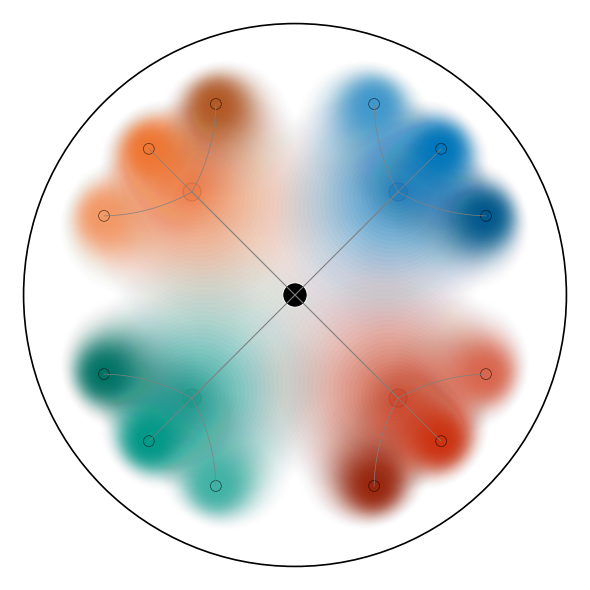

This chart was generated by the following Python code:
import numpy as np
import matplotlib.pyplot as plt
from matplotlib.patches import Circle
import matplotlib.colors as mcolors

# ---------- Poincaré utilities ---------- #
def rho_to_r(rho): return np.tanh(rho/2)

def poincare_circle_euclid(p, rho_h):
    R = rho_to_r(rho_h)
    norm2 = np.dot(p, p)
    denom = 1 - norm2*R*R
    if denom <= 0: return None, None
    return ((1-R*R)/denom)*p, ((1-norm2)*R)/denom

def mobius_add(x, y):
    xy, x2, y2 = np.dot(x, y), np.dot(x, x), np.dot(y, y)
    denom = 1+2*xy+x2*y2
    return ((1+2*xy+y2)*x + (1-x2)*y)/denom

def mobius_scalar_mult(a, x):
    norm = np.linalg.norm(x)
    if norm == 0: return x.copy()
    t = np.tanh(a*np.arctanh(norm))
    return (t/norm)*x

def geodesic(u, v, n=200):
    diff = mobius_add(-u, v)
    ts = np.linspace(0, 1, n)
    return np.array([mobius_add(u, mobius_scalar_mult(t, diff)) for t in ts])

# ---------- Color helpers ---------- #
def lighten(rgb, amt): return tuple(np.clip(np.array(rgb)+(1-np.array(rgb))*amt,0,1))
def darken(rgb, amt): return tuple(np.clip(np.array(rgb)*(1-amt),0,1))
def shift(rgb, delta): return lighten(rgb, delta) if delta>=0 else darken(rgb,-delta)

# ---------- Draw Gaussian via true Poincaré circles ---------- #
def draw_poincare_gaussian(ax, p, sigma, color, alpha_peak, layers=50):
    max_rho = 3*sigma
    for rho in np.linspace(max_rho, 0, layers, endpoint=False):
        alpha = alpha_peak*np.exp(-rho**2/(2*sigma**2))
        if alpha < 0.004: continue
        c, r = poincare_circle_euclid(p, rho)
        if c is None or r <= 1e-4: continue
        if np.linalg.norm(c)-r >= 1: continue
        circ = Circle(c, r, color=color, alpha=alpha, lw=0)
        circ.set_clip_path(disk)
        ax.add_patch(circ)

# ---------- Parameters ---------- #
base_hex = ['#0077BB','#EE7733','#009988','#CC3311']
base_rgb = [mcolors.to_rgb(h) for h in base_hex]

n_children, n_grand = 4, 3
rotation = np.pi/4
child_angles = np.linspace(0, 2*np.pi, n_children, endpoint=False)+rotation

rho_child, rho_grand = 1.2, 2.0
r_child, r_grand = rho_to_r(rho_child), rho_to_r(rho_grand)

sigma_child, sigma_grand = 0.6, 0.4

# --- Increased transparency ---
alpha_child_peak = 0.07   # child Gaussian
alpha_grand_peak = 0.22   # grand Gaussian
child_node_alpha = 0.12
grand_node_alpha = 0.65

variation = [-0.25,0,0.25]

child_r, grand_r = 0.033, 0.02

# ---------- Plot ---------- #
fig, ax = plt.subplots(figsize=(6,6))
disk = Circle((0,0),1,ec='black',fill=False,lw=1.2)
ax.add_patch(disk)
ax.set_clip_path(disk)

for i, th in enumerate(child_angles):
    base = base_rgb[i]
    child_pos = np.array([r_child*np.cos(th), r_child*np.sin(th)])
    # child gaussian
    draw_poincare_gaussian(ax, child_pos, sigma_child, base, alpha_child_peak)
    # child node
    ax.add_patch(Circle(child_pos, child_r, color=base, alpha=child_node_alpha, ec='black', lw=0.8))
    # geodesic root-child
    ax.plot(*geodesic(np.zeros(2), child_pos).T, color='gray', lw=0.8)
    # grandchildren
    for j, dth in enumerate(np.linspace(-np.pi/8, np.pi/8, n_grand)):
        grand_pos = np.array([r_grand*np.cos(th+dth), r_grand*np.sin(th+dth)])
        g_color = shift(base, variation[j])
        draw_poincare_gaussian(ax, grand_pos, sigma_grand, g_color, alpha_grand_peak)
        ax.add_patch(Circle(grand_pos, grand_r, color=g_color, alpha=grand_node_alpha, ec='black', lw=0.5))
        ax.plot(*geodesic(child_pos, grand_pos).T, color='gray', lw=0.5)

# root node
ax.add_patch(Circle((0,0),0.045,color='black',ec='white',lw=0.7))

ax.set_aspect('equal')
ax.set_xlim([-1.05,1.05]); ax.set_ylim([-1.05,1.05])
ax.axis('off')
plt.tight_layout()

path = 'poincare_tree_tmp.png'
plt.savefig(path,dpi=300)
plt.show()